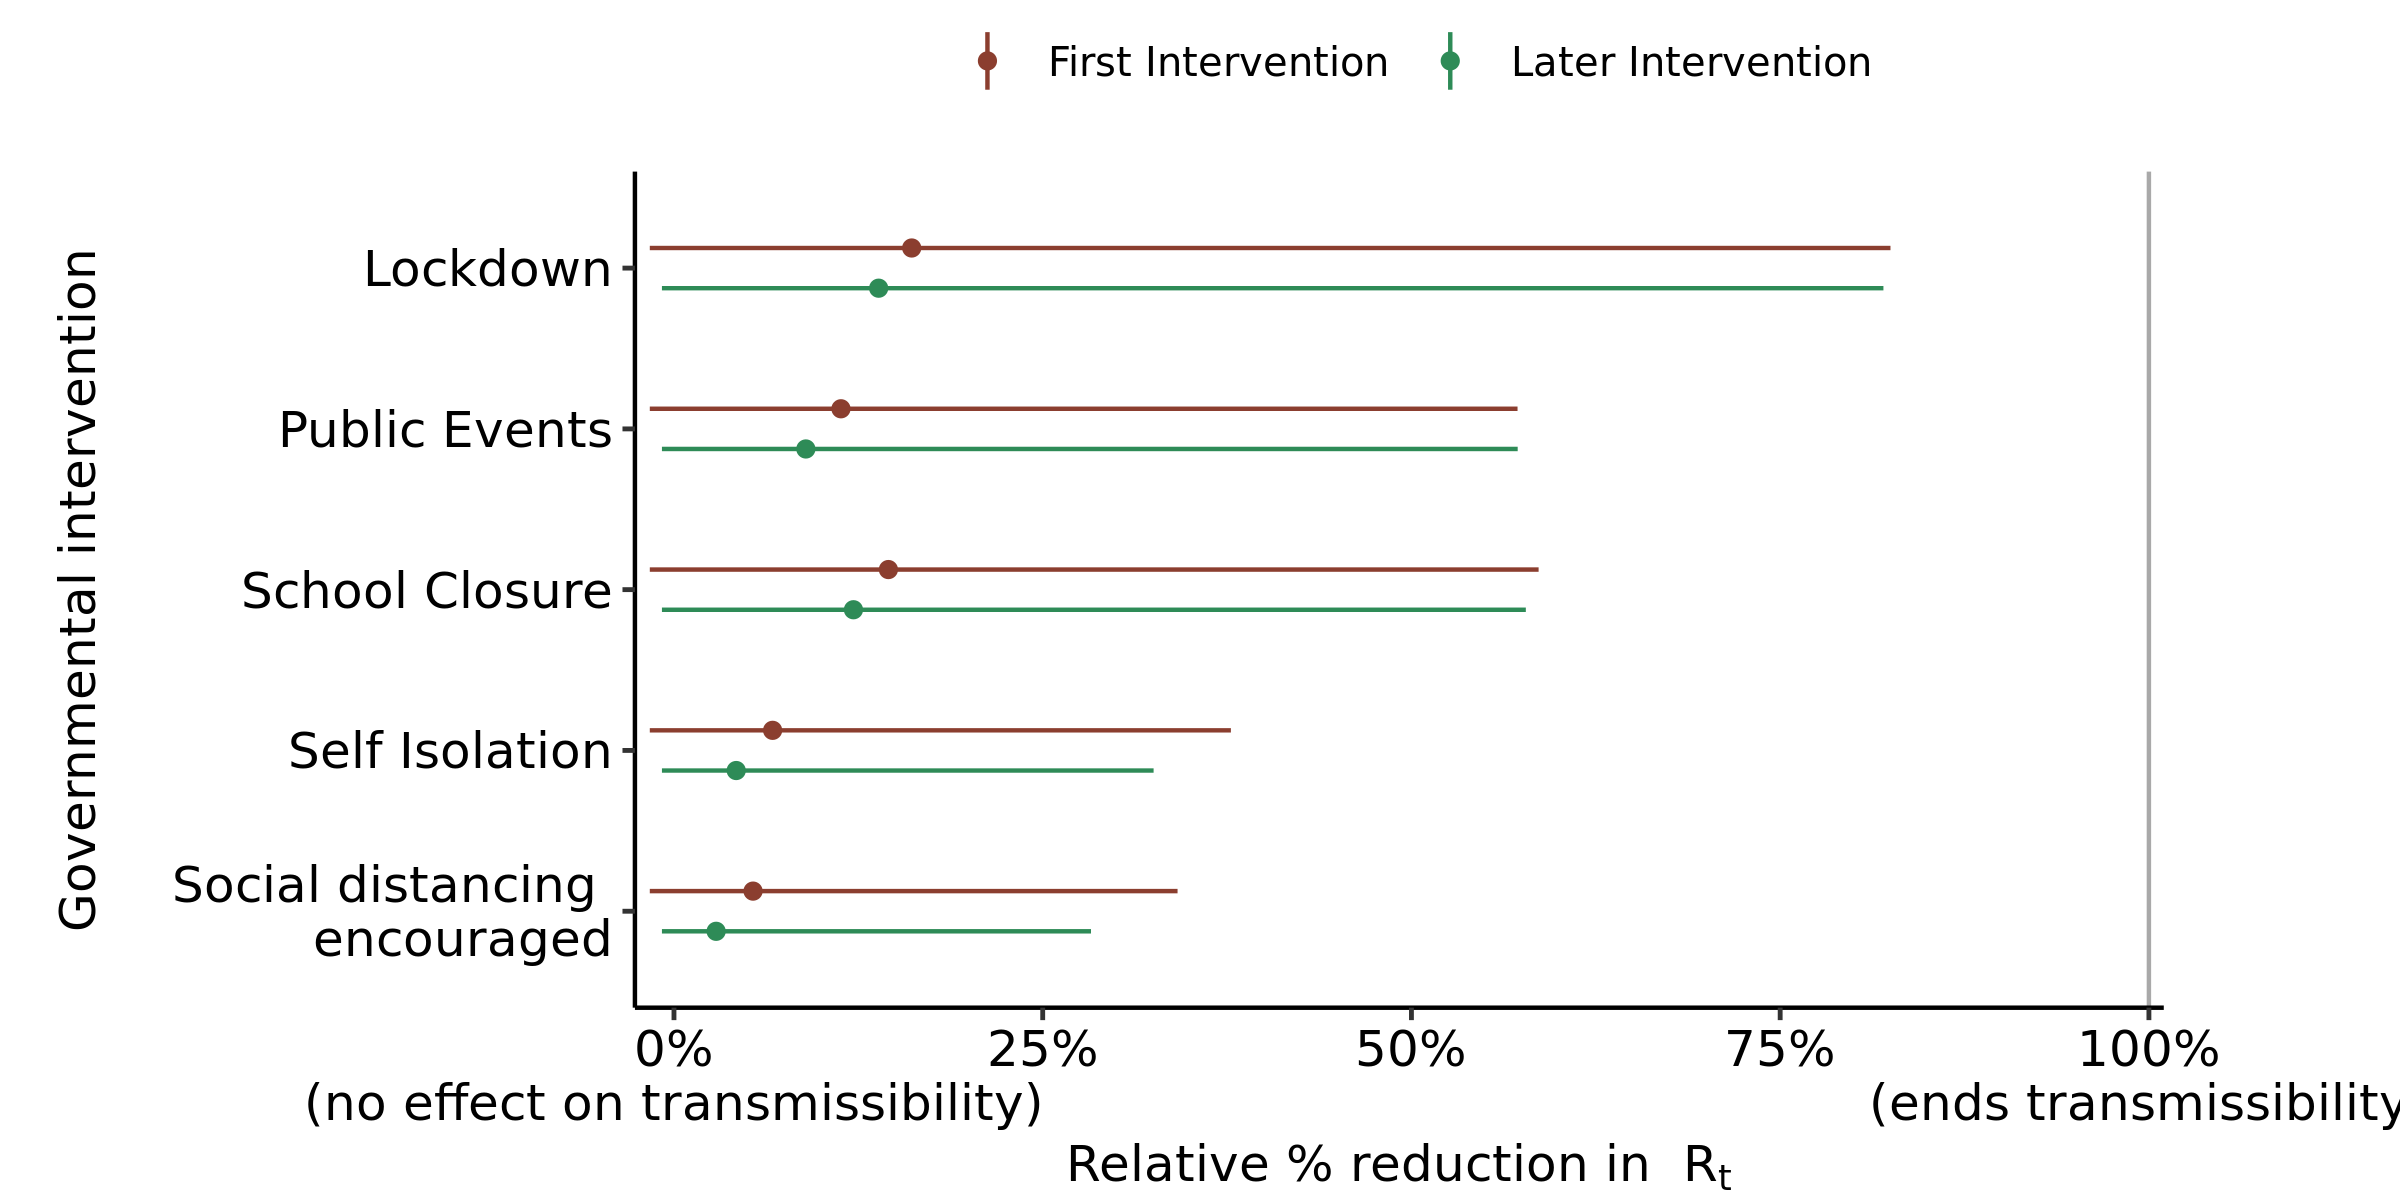

The table this chart was drawn from, first rows:
, parameter, outer_width, inner_width, point_est, ll, l, m, h, hh, type
1, School Closure, 0.95, 0.9, mean, -0.01639, -0.01631, 0.1454, 0.5099, 0.5862, First Intervention
2, Self Isolation, 0.95, 0.9, mean, -0.01639, -0.01637, 0.06689, 0.301, 0.3776, First Intervention
3, Public Events, 0.95, 0.9, mean, -0.01639, -0.01635, 0.1132, 0.4719, 0.5719, First Intervention
4, Lockdown, 0.95, 0.9, mean, -0.01639, -0.01634, 0.1612, 0.697, 0.8248, First Intervention
5, Social distancing ? encouraged, 0.95, 0.9, mean, -0.01639, -0.01638, 0.05361, 0.2631, 0.3414, First Intervention
6, School Closure, 0.95, 0.9, mean, -0.008165, -0.008165, 0.1217, 0.4973, 0.5776, Later Intervention
7, Self Isolation, 0.95, 0.9, mean, -0.008165, -0.008165, 0.0422, 0.2495, 0.3252, Later Intervention
8, Public Events, 0.95, 0.9, mean, -0.008165, -0.008165, 0.08942, 0.4492, 0.572, Later Intervention
9, Lockdown, 0.95, 0.9, mean, -0.008165, -0.008165, 0.1388, 0.6878, 0.82, Later Intervention
10, Social distancing ? encouraged, 0.95, 0.9, mean, -0.008165, -0.008165, 0.02858, 0.186, 0.2827, Later Intervention
